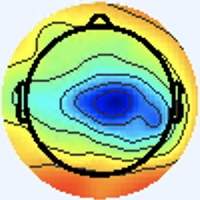

The file beside this chart, header and first rows:
[238 245 255], [238 245 255], [238 245 255], [238 245 255], [238 245 255], [238 245 255], [238 245 255], [238 245 255], [238 245 255], [238 245 255], [238 245 255], [238 245 255], [238 245 255], [238 245 255], [238 245 255], [238 245 255], [238 245 253], [238 245 253], [238 245 255], [238 245 255], [238 245 255], [238 245 255], [238 245 255], [238 245 255]
[238 245 255], [238 245 255], [238 245 255], [238 245 255], [238 245 255], [238 245 255], [238 245 255], [238 245 255], [238 245 255], [238 245 255], [238 245 255], [238 245 255], [238 245 255], [238 245 255], [238 245 255], [238 245 255], [238 245 253], [238 245 253], [238 245 255], [238 245 255], [238 245 255], [238 245 255], [238 245 255], [238 245 255]
[238 245 255], [238 245 255], [238 245 255], [238 245 255], [238 245 255], [238 245 255], [238 245 255], [238 245 255], [238 245 255], [238 245 255], [238 245 255], [238 245 255], [238 245 255], [238 245 255], [238 245 255], [238 245 255], [238 245 253], [238 245 253], [238 245 255], [238 245 255], [238 245 255], [238 245 255], [238 245 255], [238 245 255]
[238 245 255], [238 245 255], [238 245 255], [238 245 255], [238 245 255], [238 245 255], [238 245 255], [238 245 255], [238 245 255], [238 245 255], [238 245 255], [238 245 255], [238 245 255], [238 245 255], [238 245 255], [238 245 255], [238 245 253], [238 245 253], [238 245 255], [238 245 255], [238 245 255], [238 245 255], [238 245 255], [238 245 255]
[238 245 255], [238 245 255], [238 245 255], [238 245 255], [238 245 255], [238 245 255], [238 245 255], [238 245 255], [238 245 255], [238 245 255], [238 245 255], [238 245 255], [238 245 255], [238 245 255], [238 245 255], [238 245 255], [238 245 253], [238 245 253], [238 245 255], [238 245 255], [238 245 255], [238 245 255], [238 245 255], [238 245 255]
[238 245 255], [238 245 255], [238 245 255], [238 245 255], [238 245 255], [238 245 255], [238 245 255], [238 245 255], [238 245 255], [238 245 255], [238 245 255], [238 245 255], [238 245 255], [238 245 255], [238 245 255], [238 245 255], [238 245 253], [238 245 253], [238 245 255], [238 245 255], [238 245 255], [238 245 255], [238 245 255], [238 245 255]
[238 245 255], [238 245 255], [238 245 255], [238 245 255], [238 245 255], [238 245 255], [238 245 255], [238 245 255], [238 245 255], [238 245 255], [238 245 255], [238 245 255], [238 245 255], [238 245 255], [238 245 255], [238 245 255], [238 245 255], [238 245 255], [238 245 255], [238 245 255], [238 245 255], [238 245 255], [238 245 255], [238 245 255]
[238 245 255], [238 245 255], [238 245 255], [238 245 255], [238 245 255], [238 245 255], [238 245 255], [238 245 255], [238 245 255], [238 245 255], [238 245 255], [238 245 255], [238 245 255], [238 245 255], [238 245 255], [238 245 255], [238 245 255], [238 245 255], [238 245 255], [238 245 255], [238 245 255], [238 245 255], [238 245 255], [238 245 255]
[238 245 255], [238 245 255], [238 245 255], [238 245 255], [238 245 255], [238 245 255], [238 245 255], [238 245 255], [238 245 255], [238 245 255], [238 245 255], [238 245 255], [238 245 255], [238 245 255], [238 245 255], [238 245 255], [238 245 255], [238 245 255], [238 245 255], [238 245 255], [238 245 255], [238 245 255], [238 245 255], [238 245 255]
[238 245 255], [238 245 255], [238 245 255], [238 245 255], [238 245 255], [238 245 255], [238 245 255], [238 245 255], [238 245 255], [238 245 255], [238 245 255], [238 245 255], [238 245 255], [238 245 255], [238 245 255], [238 245 255], [238 245 255], [238 245 255], [238 245 255], [238 245 255], [238 245 255], [238 245 255], [238 245 255], [238 245 255]
[238 245 255], [238 245 255], [238 245 255], [238 245 255], [238 245 255], [238 245 255], [238 245 255], [238 245 255], [238 245 255], [238 245 255], [238 245 255], [238 245 255], [238 245 255], [238 245 255], [238 245 255], [238 245 255], [238 245 255], [238 245 255], [238 245 255], [238 245 255], [238 245 255], [238 245 255], [238 245 255], [238 245 255]
[238 245 255], [238 245 255], [238 245 255], [238 245 255], [238 245 255], [238 245 255], [238 245 255], [238 245 255], [238 245 255], [238 245 255], [238 245 255], [238 245 255], [238 245 255], [238 245 255], [238 245 255], [238 245 255], [238 245 255], [238 245 255], [238 245 255], [238 245 255], [238 245 255], [238 245 255], [238 245 255], [238 245 255]
[238 245 255], [238 245 255], [238 245 255], [238 245 255], [238 245 255], [238 245 255], [238 245 255], [238 245 255], [238 245 255], [238 245 255], [238 245 255], [238 245 255], [238 245 255], [238 245 255], [238 245 255], [238 245 255], [238 245 255], [238 245 255], [238 245 255], [238 245 255], [238 245 255], [238 245 255], [238 245 255], [238 245 255]
[238 245 255], [238 245 255], [238 245 255], [238 245 255], [238 245 255], [238 245 255], [238 245 255], [238 245 255], [238 245 255], [238 245 255], [238 245 255], [238 245 255], [238 245 255], [238 245 255], [238 245 255], [238 245 255], [238 245 255], [238 245 255], [238 245 255], [238 245 255], [238 245 255], [238 245 255], [238 245 255], [238 245 255]
[238 245 255], [238 245 255], [238 245 255], [238 245 255], [238 245 255], [238 245 255], [238 245 255], [238 245 255], [238 245 255], [238 245 255], [238 245 255], [238 245 255], [238 245 255], [238 245 255], [238 245 255], [238 245 255], [238 245 255], [238 245 255], [238 245 255], [238 245 255], [238 245 255], [238 245 255], [238 245 255], [238 245 255]
[238 245 255], [238 245 255], [238 245 255], [238 245 255], [238 245 255], [238 245 255], [238 245 255], [238 245 255], [238 245 255], [238 245 255], [238 245 255], [238 245 255], [238 245 255], [238 245 255], [238 245 255], [238 245 255], [238 245 255], [238 245 255], [238 245 255], [238 245 255], [238 245 255], [238 245 255], [238 245 255], [238 245 255]
[238 245 255], [238 245 255], [238 245 255], [238 245 255], [238 245 255], [238 245 255], [238 245 255], [238 245 255], [238 245 255], [238 245 255], [238 245 255], [238 245 255], [238 245 255], [238 245 255], [238 245 255], [238 245 255], [238 244 255], [238 244 255], [238 245 255], [238 245 255], [238 245 255], [238 245 255], [238 244 255], [238 244 255]
[238 245 255], [238 245 255], [238 245 255], [238 245 255], [238 245 255], [238 245 255], [238 245 255], [238 245 255], [238 245 255], [238 245 255], [238 245 255], [238 245 255], [238 245 255], [238 245 255], [238 245 255], [238 245 255], [238 244 255], [238 244 255], [238 245 255], [238 245 255], [238 245 255], [238 245 255], [238 244 255], [238 244 255]
[238 245 255], [238 245 255], [238 245 255], [238 245 255], [238 245 255], [238 245 255], [238 245 255], [238 245 255], [238 245 255], [238 245 255], [238 245 255], [238 245 255], [238 245 255], [238 245 255], [238 245 255], [238 245 255], [238 244 255], [238 244 255], [238 245 255], [238 245 253], [238 245 253], [238 245 253], [238 245 253], [238 245 253]
[238 245 255], [238 245 255], [238 245 255], [238 245 255], [238 245 255], [238 245 255], [238 245 255], [238 245 255], [238 245 255], [238 245 255], [238 245 255], [238 245 255], [238 245 255], [238 245 255], [238 245 255], [238 245 255], [238 244 255], [238 245 255], [238 245 253], [238 245 253], [238 245 251], [238 245 251], [238 245 251], [238 245 253]
[238 245 255], [238 245 255], [238 245 255], [238 245 255], [238 245 255], [238 245 255], [238 245 255], [238 245 255], [238 245 255], [238 245 255], [238 245 255], [238 245 255], [238 245 255], [238 245 255], [238 245 255], [238 245 255], [238 245 255], [238 245 255], [238 245 253], [238 245 253], [238 245 251], [238 245 251], [238 245 253], [238 245 253]
[238 245 255], [238 245 255], [238 245 255], [238 245 255], [238 245 255], [238 245 255], [238 245 255], [238 245 255], [238 245 255], [238 245 255], [238 245 255], [238 245 255], [238 245 255], [238 245 255], [238 245 255], [238 245 255], [238 245 255], [238 245 255], [238 245 253], [238 245 253], [238 245 253], [238 245 253], [238 245 255], [238 244 255]
[238 245 255], [238 245 255], [238 245 255], [238 245 255], [238 245 255], [238 245 255], [238 245 255], [238 245 255], [238 245 255], [238 245 255], [238 245 255], [238 245 255], [238 245 255], [238 245 255], [238 245 255], [238 245 255], [238 245 255], [238 245 255], [238 245 255], [238 245 255], [238 245 255], [238 244 255], [238 244 255], [238 244 255]
[238 245 255], [238 245 255], [238 245 255], [238 245 255], [238 245 255], [238 245 255], [238 245 255], [238 245 255], [238 245 255], [238 245 255], [238 245 255], [238 245 255], [238 245 255], [238 245 255], [238 245 255], [238 245 255], [238 245 255], [238 245 255], [238 245 255], [238 245 255], [238 244 255], [238 244 255], [238 244 255], [238 243 255]
[238 245 255], [238 245 255], [238 245 255], [238 245 255], [238 245 255], [238 245 255], [238 245 255], [238 245 255], [238 245 255], [238 245 255], [238 245 255], [238 245 255], [238 245 255], [238 245 255], [238 245 255], [238 245 255], [238 244 255], [238 245 255], [238 245 255], [238 245 255], [238 244 255], [238 244 255], [237 244 255], [237 244 255]
[238 245 255], [238 245 255], [238 245 255], [238 245 255], [238 245 255], [238 245 255], [238 245 255], [238 245 255], [238 245 255], [238 245 255], [238 245 255], [238 245 255], [238 245 255], [238 245 255], [238 245 255], [238 245 255], [238 244 255], [238 245 255], [238 245 253], [238 245 253], [238 245 255], [238 244 255], [237 244 255], [237 244 255]
[238 245 255], [238 245 255], [238 245 255], [238 245 255], [238 245 255], [238 245 255], [238 245 255], [238 245 255], [238 245 255], [238 245 255], [238 245 255], [238 245 255], [238 245 255], [238 245 255], [238 245 255], [238 245 255], [238 245 255], [238 245 255], [238 245 253], [238 245 253], [238 245 253], [238 245 255], [238 244 255], [238 244 255]
[238 245 255], [238 245 255], [238 245 255], [238 245 255], [238 245 255], [238 245 255], [238 245 255], [238 245 255], [238 245 255], [238 245 255], [238 245 255], [238 245 255], [238 245 255], [238 245 255], [238 245 255], [238 245 255], [238 245 255], [238 245 253], [238 245 253], [238 245 253], [238 245 253], [238 245 253], [238 245 253], [238 245 253]
[238 245 255], [238 245 255], [238 245 255], [238 245 255], [238 245 255], [238 245 255], [238 245 255], [238 245 255], [238 245 255], [238 245 255], [238 245 255], [238 245 255], [238 245 255], [238 245 255], [238 245 255], [238 245 255], [238 245 253], [238 245 253], [238 245 253], [238 245 253], [238 245 253], [238 245 253], [238 245 251], [238 245 251]
[238 245 255], [238 245 255], [238 245 255], [238 245 255], [238 245 255], [238 245 255], [238 245 255], [238 245 255], [238 245 255], [238 245 255], [238 245 255], [238 245 255], [238 245 255], [238 245 255], [238 245 255], [238 245 255], [238 245 253], [238 245 253], [238 245 255], [238 244 255], [238 245 255], [238 245 253], [238 245 251], [238 245 251]
[238 245 255], [238 245 255], [238 245 255], [238 245 255], [238 245 255], [238 245 255], [238 245 255], [238 245 255], [238 245 255], [238 245 255], [238 245 255], [238 245 255], [238 245 255], [238 245 255], [238 245 255], [238 245 255], [238 245 253], [238 245 253], [238 244 255], [238 244 255], [238 244 255], [238 245 255], [238 245 253], [238 245 253]
[238 245 255], [238 245 255], [238 245 255], [238 245 255], [238 245 255], [238 245 255], [238 245 255], [238 245 255], [238 245 255], [238 245 255], [238 245 255], [238 245 255], [238 245 255], [238 245 255], [238 245 255], [238 245 253], [238 245 253], [238 245 253], [238 244 255], [238 244 255], [238 244 255], [238 244 255], [238 245 255], [238 245 255]
[238 245 255], [238 245 255], [238 245 255], [238 245 255], [238 245 255], [238 245 255], [238 245 255], [238 245 255], [238 245 255], [238 245 255], [238 245 255], [238 245 255], [238 245 255], [238 245 255], [238 245 255], [238 245 253], [237 246 253], [238 247 254], [239 246 255], [239 243 255], [237 243 255], [238 244 255], [240 243 255], [239 243 255]
[238 245 255], [238 245 255], [238 245 255], [238 245 255], [238 245 255], [238 245 255], [238 245 255], [238 245 255], [238 245 255], [238 245 255], [238 245 255], [238 245 255], [238 245 255], [238 245 255], [238 245 255], [237 246 255], [236 245 252], [236 247 253], [239 246 255], [238 245 255], [240 244 255], [240 244 255], [240 244 255], [238 244 255]
[238 245 255], [238 245 255], [238 245 255], [238 245 255], [238 245 255], [238 245 255], [238 245 255], [238 245 255], [238 245 255], [238 245 255], [238 245 255], [238 245 255], [238 245 255], [238 245 255], [238 245 255], [237 246 255], [237 246 255], [236 246 255], [236 246 255], [237 245 255], [240 244 255], [239 243 252], [237 246 253], [236 246 255]
[238 245 255], [238 245 255], [238 245 255], [238 245 255], [238 245 255], [238 245 255], [238 245 255], [238 245 255], [238 245 255], [238 245 255], [238 245 255], [238 245 255], [238 245 255], [238 245 255], [238 245 255], [238 245 255], [238 246 255], [237 245 255], [236 244 255], [238 245 255], [240 242 254], [240 243 252], [236 245 250], [237 247 249]
[238 245 255], [238 245 255], [238 245 255], [238 245 255], [238 245 255], [238 245 255], [238 245 255], [238 245 255], [238 245 255], [238 245 255], [238 245 255], [238 245 255], [238 245 255], [238 245 255], [238 245 255], [238 244 255], [241 244 255], [241 242 255], [240 242 254], [240 243 252], [241 244 253], [241 244 253], [240 245 251], [241 246 242]
[238 245 255], [238 245 255], [238 245 255], [238 245 255], [238 245 255], [238 245 255], [238 245 255], [238 245 255], [238 245 255], [238 245 255], [238 245 255], [238 245 255], [238 245 255], [238 245 255], [238 245 255], [240 244 255], [241 242 255], [241 243 255], [243 243 253], [243 243 251], [242 244 255], [243 246 251], [244 246 243], [245 245 219]
[238 245 255], [238 245 255], [238 245 255], [238 245 255], [238 245 255], [238 245 255], [238 245 255], [238 245 255], [238 245 255], [238 245 255], [238 245 255], [238 245 255], [238 245 255], [238 245 255], [238 245 255], [238 245 255], [240 244 255], [241 245 255], [241 243 255], [240 244 255], [241 245 255], [243 248 244], [242 245 218], [243 241 180]
[238 245 255], [238 245 255], [238 245 255], [238 245 255], [238 245 255], [238 245 255], [238 245 255], [238 245 255], [238 245 255], [238 245 255], [238 245 255], [238 245 255], [238 245 255], [238 245 255], [238 245 255], [238 245 255], [237 244 254], [239 246 254], [241 245 254], [239 244 248], [240 246 244], [244 248 225], [244 244 184], [244 235 140]
[238 245 255], [238 245 255], [238 245 255], [238 245 255], [238 245 255], [238 245 255], [238 245 255], [238 245 255], [238 245 255], [238 245 255], [238 245 255], [238 245 255], [238 245 255], [238 245 255], [238 245 255], [238 245 255], [238 247 255], [236 245 252], [236 244 246], [241 249 238], [242 251 224], [239 242 185], [240 232 131], [243 228  99]
[238 245 255], [238 245 255], [238 245 255], [238 245 255], [238 245 255], [238 245 255], [238 245 255], [238 245 255], [238 245 255], [238 245 255], [238 245 255], [238 245 255], [238 245 255], [238 245 255], [238 245 255], [238 245 255], [236 242 254], [239 246 252], [242 249 242], [242 248 220], [239 245 183], [238 238 142], [246 233 102], [253 233  84]
[238 245 255], [238 245 255], [238 245 255], [238 245 255], [238 245 255], [238 245 255], [238 245 255], [238 245 255], [238 245 255], [238 245 255], [238 245 255], [238 245 255], [238 245 255], [238 245 255], [238 245 255], [240 244 255], [240 242 255], [242 245 252], [240 248 233], [236 243 192], [237 235 132], [242 233  96], [252 235  85], [255 237  80]
[238 245 255], [238 245 255], [238 245 255], [238 245 255], [238 245 255], [238 245 255], [238 245 255], [238 245 255], [238 245 255], [238 245 255], [238 245 255], [238 245 255], [238 245 255], [238 245 255], [238 245 255], [240 244 255], [243 242 255], [244 245 249], [243 246 225], [238 240 175], [240 232 107], [248 233  78], [255 238  81], [255 240  78]
[238 245 255], [238 245 255], [238 245 255], [238 245 255], [238 245 255], [238 245 255], [238 245 255], [238 245 255], [238 245 255], [238 245 255], [238 245 255], [238 245 255], [238 245 255], [238 245 255], [238 245 255], [240 244 255], [240 242 255], [246 246 244], [249 248 217], [246 242 168], [245 234 110], [251 234  82], [255 238  83], [255 241  83]
[238 245 255], [238 245 255], [238 245 255], [238 245 255], [238 245 255], [238 245 255], [238 245 255], [238 245 255], [238 245 255], [238 245 255], [238 245 255], [238 245 255], [238 245 255], [238 245 255], [238 245 255], [240 245 251], [245 247 246], [245 244 223], [246 240 180], [245 235 138], [249 232 100], [252 235  83], [255 239  82], [255 241  82]
[238 245 255], [238 245 255], [238 245 255], [238 245 255], [238 245 255], [238 245 255], [238 245 255], [238 245 255], [238 245 255], [238 245 255], [238 245 255], [238 245 255], [238 245 255], [238 245 255], [238 245 255], [241 245 244], [245 247 225], [242 240 183], [241 229 127], [244 227  95], [250 233  85], [254 238  81], [253 241  81], [252 242  82]
[238 244 255], [238 245 255], [238 245 253], [238 245 253], [238 245 255], [238 245 255], [238 245 255], [238 245 255], [238 244 255], [238 245 255], [238 245 255], [238 245 255], [238 245 255], [238 245 253], [240 245 248], [244 247 228], [245 242 187], [245 236 143], [243 229  98], [246 229  77], [253 237  80], [254 240  79], [251 242  77], [254 246  83]
[240 243 255], [238 244 255], [238 245 251], [237 247 249], [237 246 253], [238 245 255], [238 245 255], [240 244 255], [239 242 255], [240 246 255], [236 245 252], [237 246 253], [239 246 255], [240 245 249], [242 245 234], [244 241 196], [241 231 134], [247 233 102], [249 233  86], [251 236  81], [253 240  82], [254 245  82], [255 248  79], [253 249  80]
[240 243 255], [238 244 255], [238 245 251], [238 246 249], [237 246 253], [237 246 255], [238 245 255], [240 244 255], [240 243 255], [239 245 255], [237 246 253], [237 246 253], [237 244 254], [242 246 245], [247 246 225], [246 240 178], [246 232 110], [250 233  81], [249 234  79], [250 236  78], [253 241  81], [254 245  80], [254 247  78], [253 250  77]
[238 245 255], [238 245 255], [240 244 255], [240 244 255], [238 245 255], [237 246 253], [237 246 255], [238 245 255], [239 243 255], [240 244 255], [239 246 254], [238 247 254], [237 244 250], [245 248 241], [251 248 215], [248 240 167], [246 233 105], [250 234  79], [249 235  77], [251 237  79], [253 241  81], [254 245  80], [255 248  79], [255 248  79]
[237 246 253], [238 245 255], [240 244 255], [240 244 255], [238 245 255], [237 246 253], [237 246 255], [237 246 255], [240 244 255], [239 243 254], [238 245 253], [239 247 250], [240 246 246], [243 246 225], [246 244 185], [247 239 140], [248 235  95], [252 236  78], [251 237  79], [251 239  79], [254 242  82], [255 246  83], [255 248  83], [255 249  81]
[236 247 253], [237 246 255], [241 243 255], [241 243 255], [240 244 255], [237 246 255], [236 246 255], [237 245 255], [241 244 255], [241 243 255], [239 243 252], [240 246 244], [243 246 235], [239 242 197], [240 238 135], [245 239  99], [253 240  84], [255 240  79], [254 240  81], [254 242  82], [255 245  85], [255 248  85], [255 250  88], [254 251  86]
[236 246 255], [237 245 255], [241 243 255], [241 243 255], [240 244 255], [237 246 255], [236 246 255], [236 246 255], [239 245 255], [240 243 255], [241 244 251], [243 246 239], [246 248 226], [242 242 178], [242 238 112], [250 244  84], [255 244  82], [255 244  80], [255 244  82], [255 246  83], [255 248  85], [255 250  86], [255 252  89], [254 252  89]
[236 245 255], [237 245 255], [240 243 255], [241 243 255], [240 243 255], [237 245 255], [236 247 249], [236 247 249], [238 245 253], [239 243 252], [241 244 249], [244 246 235], [249 246 213], [248 244 170], [249 242 112], [255 249  89], [255 246  86], [255 247  84], [255 249  83], [255 251  82], [254 252  82], [254 253  85], [253 251  88], [251 252  88]
[237 244 255], [237 245 255], [240 244 255], [240 244 255], [240 244 255], [238 245 255], [237 247 249], [237 247 249], [239 246 254], [238 243 249], [244 245 247], [246 245 224], [246 244 183], [249 244 144], [251 244 102], [255 247  87], [255 248  87], [255 249  83], [255 251  82], [255 253  83], [254 253  83], [252 254  85], [251 252  86], [249 252  87]
[238 245 255], [238 245 253], [238 246 249], [238 246 249], [240 244 253], [240 244 253], [238 245 253], [238 245 253], [238 244 255], [238 243 249], [246 247 242], [242 240 199], [242 240 137], [249 246 105], [249 243  87], [255 250  84], [255 251  85], [255 249  81], [252 248  79], [254 252  82], [255 255  89], [252 253  87], [251 254  87], [248 253  88]
[240 244 253], [238 245 251], [237 247 249], [237 247 249], [238 245 251], [240 244 253], [240 244 255], [240 244 255], [239 245 255], [240 245 248], [244 245 229], [245 243 184], [245 244 117], [249 247  84], [253 250  83], [255 251  82], [251 247  78], [255 255  85], [255 254  84], [255 254  86], [253 252  86], [251 252  88], [250 252  89], [251 253  92]
[241 244 251], [238 245 251], [237 246 255], [236 246 255], [238 245 255], [240 244 255], [240 244 255], [240 244 255], [234 241 249], [242 247 241], [248 247 216], [249 245 171], [248 244 111], [252 249  84], [255 255  85], [252 252  80], [251 253  81], [253 255  84], [250 252  83], [250 251  85], [249 247  84], [255 253  93], [251 250  97], [251 250 100]
[241 244 251], [240 244 253], [236 246 255], [236 246 255], [237 245 255], [238 244 255], [240 244 255], [241 244 253], [242 247 250], [242 247 225], [248 248 186], [247 245 142], [250 245 101], [255 252  85], [253 255  86], [252 255  86], [251 254  89], [252 254  91], [250 252  91], [252 254  93], [251 252  96], [230 232  86], [186 185  59], [176 175  57]
[241 243 255], [240 244 255], [237 245 255], [236 246 255], [237 245 255], [238 244 255], [240 243 255], [241 244 253], [242 245 236], [238 244 196], [244 247 140], [250 252 107], [253 251  91], [251 250  84], [245 250  86], [246 250  91], [251 249 102], [250 248 103], [249 249 101], [249 253 106], [244 252 107], [183 191  69], [84 88  4], [53 55  0]
... 139 more rows
